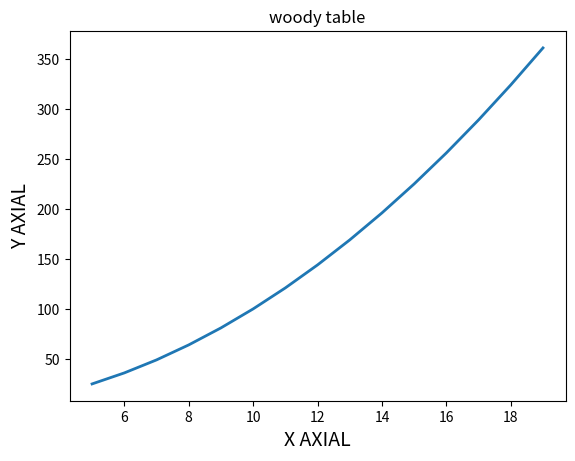

Generate this figure with matplotlib:
# -*- coding:utf-8 -*-
# Created by hd on 2017/12/5 .
import matplotlib.pyplot as plt

squares = [x ** 2 for x in range(5, 20)]
x_values = list(range(5, 20))
plt.plot(x_values, squares, linewidth=2)
plt.title("woody table")
# 设置轴名
plt.ylabel("Y AXIAL", fontsize=14)
plt.xlabel("X AXIAL", fontsize=14)
# 设置轴刻度大小
plt.tick_params(axis="both", labelsize=10)
plt.show()
